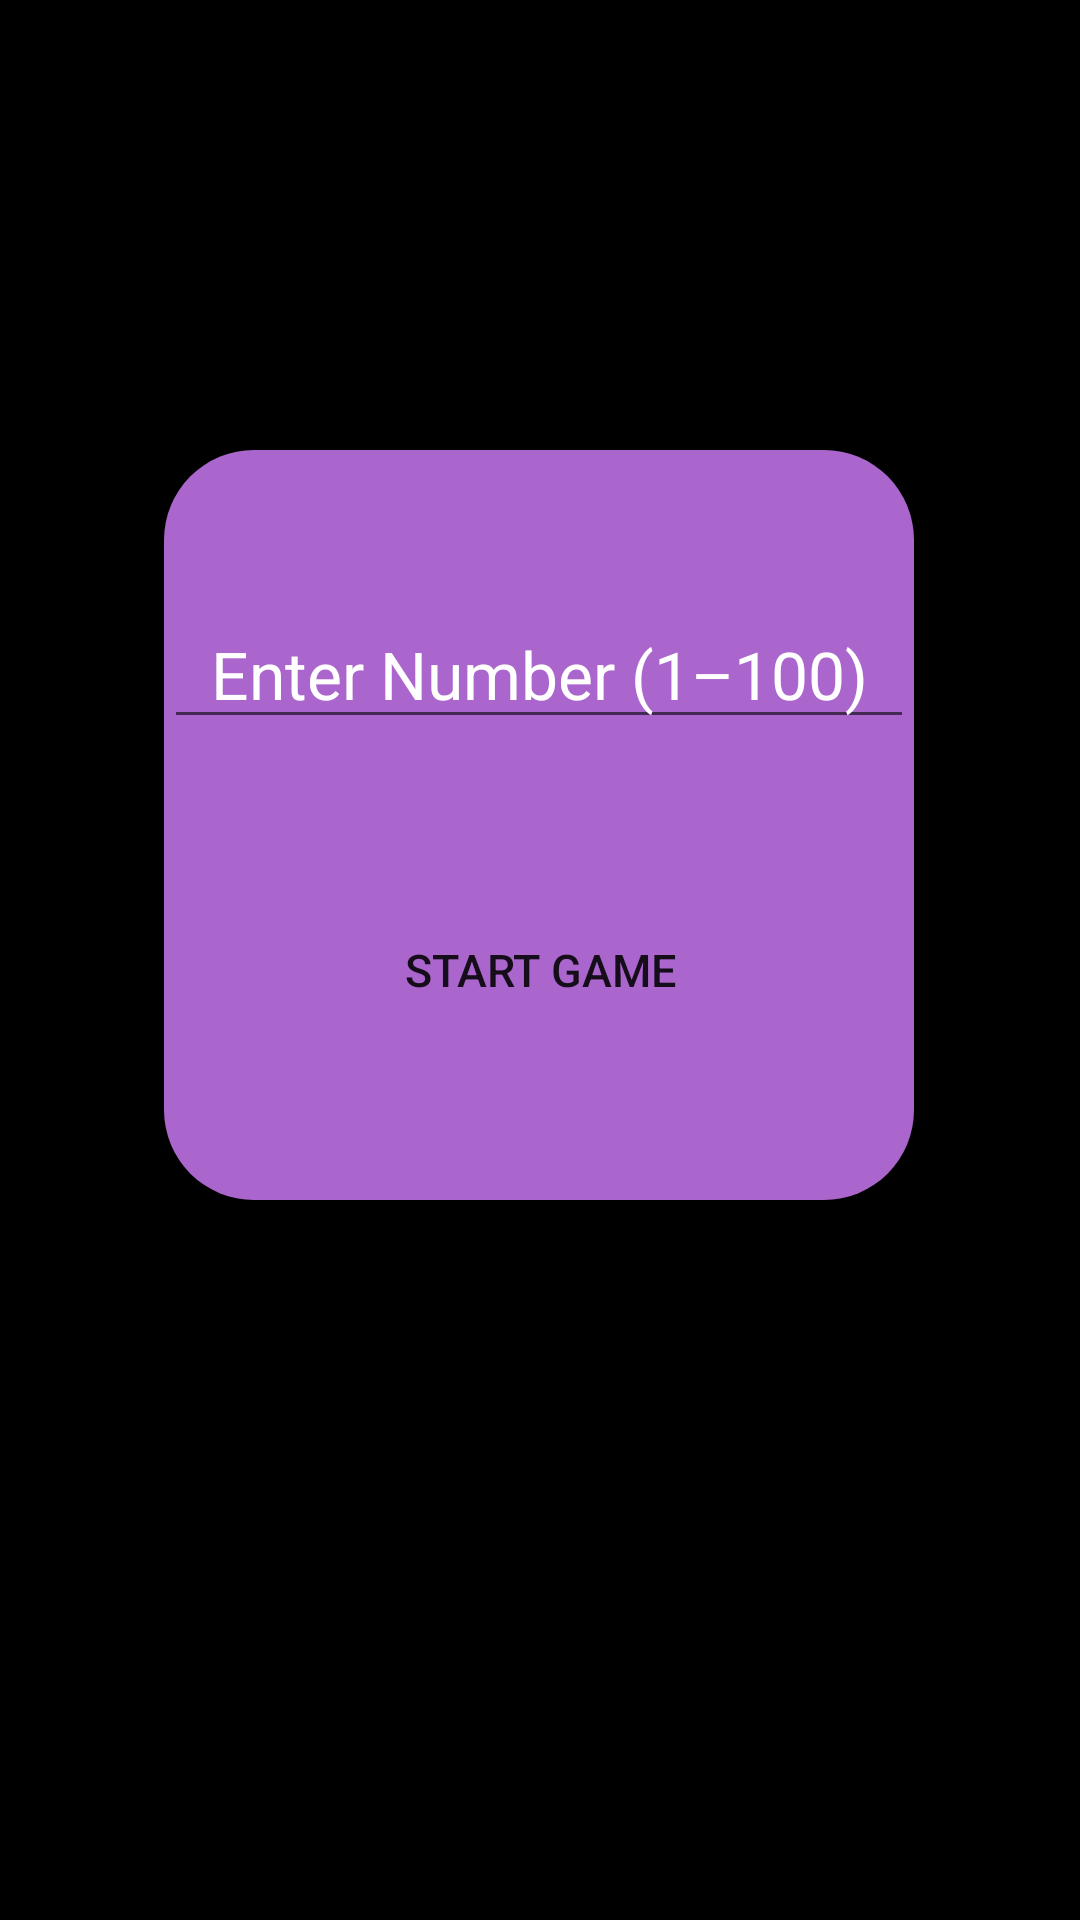

Produce the Android XML layout that renders to this screen, including the resource entries it uses.
<!-- AndroidManifest.xml: application theme AppTheme -->
<!-- res/layout/activity_main.xml -->
<?xml version="1.0" encoding="utf-8"?>
<androidx.constraintlayout.widget.ConstraintLayout xmlns:android="http://schemas.android.com/apk/res/android"
    xmlns:app="http://schemas.android.com/apk/res-auto"
    xmlns:tools="http://schemas.android.com/tools"
    android:id="@+id/ConsLayout"
    android:layout_width="match_parent"
    android:layout_height="match_parent"
    android:background="#000"
    tools:context=".MainActivity">

    <androidx.constraintlayout.widget.ConstraintLayout
        android:id="@+id/ConsLay"
        android:layout_width="250dp"
        android:layout_height="250dp"
        android:layout_marginTop="150dp"
        android:background="@drawable/layout_shape"
        android:elevation="3dp"
        app:layout_constraintEnd_toEndOf="parent"
        app:layout_constraintHorizontal_bias="0.497"
        app:layout_constraintStart_toStartOf="parent"
        app:layout_constraintTop_toTopOf="parent">


        <EditText
            android:id="@+id/editTextNum"
            android:layout_width="wrap_content"
            android:layout_height="wrap_content"
            android:layout_marginTop="50dp"
            android:autofillHints="number"
            android:ems="10"
            android:hint="@string/game_name"
            android:inputType="number"
            android:textAlignment="center"
            android:textColor="#fff"
            android:textColorHighlight="#fff"
            android:textColorHint="#fff"
            android:textSize="22sp"
            app:layout_constraintEnd_toEndOf="parent"
            app:layout_constraintStart_toStartOf="parent"
            app:layout_constraintTop_toTopOf="parent" />

        <Button
            android:id="@+id/startBut"
            android:layout_width="wrap_content"
            android:layout_height="wrap_content"
            android:background="@drawable/button_shape"
            android:padding="7dp"
            android:text="Start Game"
            android:textSize="15sp"
            app:layout_constraintBottom_toBottomOf="parent"
            app:layout_constraintEnd_toEndOf="parent"
            app:layout_constraintHorizontal_bias="0.503"
            app:layout_constraintStart_toStartOf="parent"
            app:layout_constraintTop_toBottomOf="@+id/editTextNum" />
    </androidx.constraintlayout.widget.ConstraintLayout>


    <androidx.constraintlayout.widget.ConstraintLayout
        android:id="@+id/ConsLay2"
        android:layout_width="300dp"
        android:layout_height="300dp"
        android:layout_marginTop="150dp"
        android:background="@drawable/layout_shape_1"
        android:elevation="3dp"
        android:visibility="gone"
        app:layout_constraintEnd_toEndOf="parent"
        app:layout_constraintHorizontal_bias="0.497"
        app:layout_constraintStart_toStartOf="parent"
        app:layout_constraintTop_toTopOf="parent">


        <TextView
            android:id="@+id/textView"
            android:layout_width="wrap_content"
            android:layout_height="wrap_content"
            android:layout_marginTop="88dp"
            android:fontFamily="@font/aladin"
            android:text="TextView"
            android:textAlignment="center"
            android:textColor="#000000"
            android:textSize="32sp"
            app:layout_constraintEnd_toEndOf="parent"
            app:layout_constraintStart_toStartOf="parent"
            app:layout_constraintTop_toTopOf="parent" />

        <Button
            android:id="@+id/higherBut"
            android:layout_width="wrap_content"
            android:layout_height="wrap_content"
            android:layout_marginBottom="72dp"
            android:background="@drawable/button_shape"
            android:padding="7dp"
            android:text="Higher"
            app:layout_constraintBottom_toBottomOf="parent"
            app:layout_constraintEnd_toEndOf="parent"
            app:layout_constraintStart_toStartOf="parent" />

        <Button
            android:id="@+id/lowerBut"
            android:layout_width="wrap_content"
            android:layout_height="wrap_content"
            android:background="@drawable/button_shape"
            android:padding="7dp"
            android:text="Lower"
            app:layout_constraintBottom_toBottomOf="parent"
            app:layout_constraintEnd_toEndOf="parent"
            app:layout_constraintStart_toStartOf="parent"
            app:layout_constraintTop_toBottomOf="@+id/higherBut" />

        <TextView
            android:id="@+id/textQues"
            android:layout_width="wrap_content"
            android:layout_height="wrap_content"
            android:layout_marginStart="16dp"
            android:layout_marginTop="32dp"
            android:fontFamily="sans-serif-black"
            android:text="Is your Number..."
            android:textColor="#000000"
            android:textSize="20sp"
            app:layout_constraintStart_toStartOf="parent"
            app:layout_constraintTop_toTopOf="parent" />


    </androidx.constraintlayout.widget.ConstraintLayout>

    <TextView
        android:id="@+id/textTries"
        android:layout_width="wrap_content"
        android:layout_height="wrap_content"
        android:layout_marginTop="80dp"
        android:text="TextView"
        android:textColor="#FFFFFF"
        android:textSize="20sp"
        android:visibility="gone"
        app:layout_constraintEnd_toEndOf="parent"
        app:layout_constraintStart_toStartOf="parent"
        app:layout_constraintTop_toTopOf="parent" />

    <pl.droidsonroids.gif.GifImageView
        android:id="@+id/gifImageView"
        android:layout_width="296dp"
        android:layout_height="266dp"
        android:layout_marginTop="150dp"
        android:src="@drawable/firefly"
        android:visibility="gone"
        app:layout_constraintEnd_toEndOf="parent"
        app:layout_constraintHorizontal_bias="0.497"
        app:layout_constraintStart_toStartOf="parent"
        app:layout_constraintTop_toTopOf="parent" />

    <TextView
        android:id="@+id/textCongrats"
        android:layout_width="wrap_content"
        android:layout_height="wrap_content"
        android:text="CONGRATS"
        android:textAlignment="center"
        android:textColor="#FFFFFF"
        android:textSize="32sp"
        android:textStyle="bold"
        android:visibility="gone"
        app:layout_constraintBottom_toBottomOf="parent"
        app:layout_constraintEnd_toEndOf="parent"
        app:layout_constraintHorizontal_bias="0.498"
        app:layout_constraintStart_toStartOf="parent"
        app:layout_constraintTop_toTopOf="parent"
        app:layout_constraintVertical_bias="0.402" />

    <Button
        android:id="@+id/PlayAgainButton"
        android:layout_width="wrap_content"
        android:layout_height="wrap_content"
        android:layout_marginBottom="30dp"
        android:background="@drawable/button_shape"
        android:padding="7dp"
        android:text="Play Again"
        android:visibility="gone"
        app:layout_constraintBottom_toBottomOf="parent"
        app:layout_constraintEnd_toEndOf="parent"
        app:layout_constraintStart_toStartOf="parent" />


</androidx.constraintlayout.widget.ConstraintLayout>
<!-- resources referenced by this layout -->
<resources>
  <!-- drawable layout_shape (drawable) -->
  <?xml version="1.0" encoding="utf-8"?>
  <shape xmlns:android="http://schemas.android.com/apk/res/android"
      android:shape="rectangle">
      <solid android:color="@android:color/holo_purple" />
      <corners android:radius="30dp" />
  </shape>
  <!-- drawable layout_shape_1 (drawable) -->
  <?xml version="1.0" encoding="utf-8"?>
  <shape xmlns:android="http://schemas.android.com/apk/res/android"
      android:shape="rectangle">
      <solid android:color="@android:color/holo_green_light" />
      <corners android:radius="30dp" />
  </shape>
  <string name="game_name">Enter Number (1–100)</string>
  <style name="AppTheme" parent="Theme.AppCompat.Light.NoActionBar">
          
          <item name="colorPrimary">@color/colorPrimary</item>
          <item name="colorPrimaryDark">@color/colorPrimaryDark</item>
          <item name="colorAccent">@color/colorAccent</item>
          <item name="android:forceDarkAllowed">false</item>
          <item name="android:windowTranslucentStatus">true</item>
      </style>
  <!-- not gathered from this repository: default colours our renderer supplied (Android Studio template values) -->
  <color name="colorPrimary">#FF6200EE</color>
  <color name="colorPrimaryDark">#FF3700B3</color>
  <color name="colorAccent">#FF03DAC5</color>
</resources>
